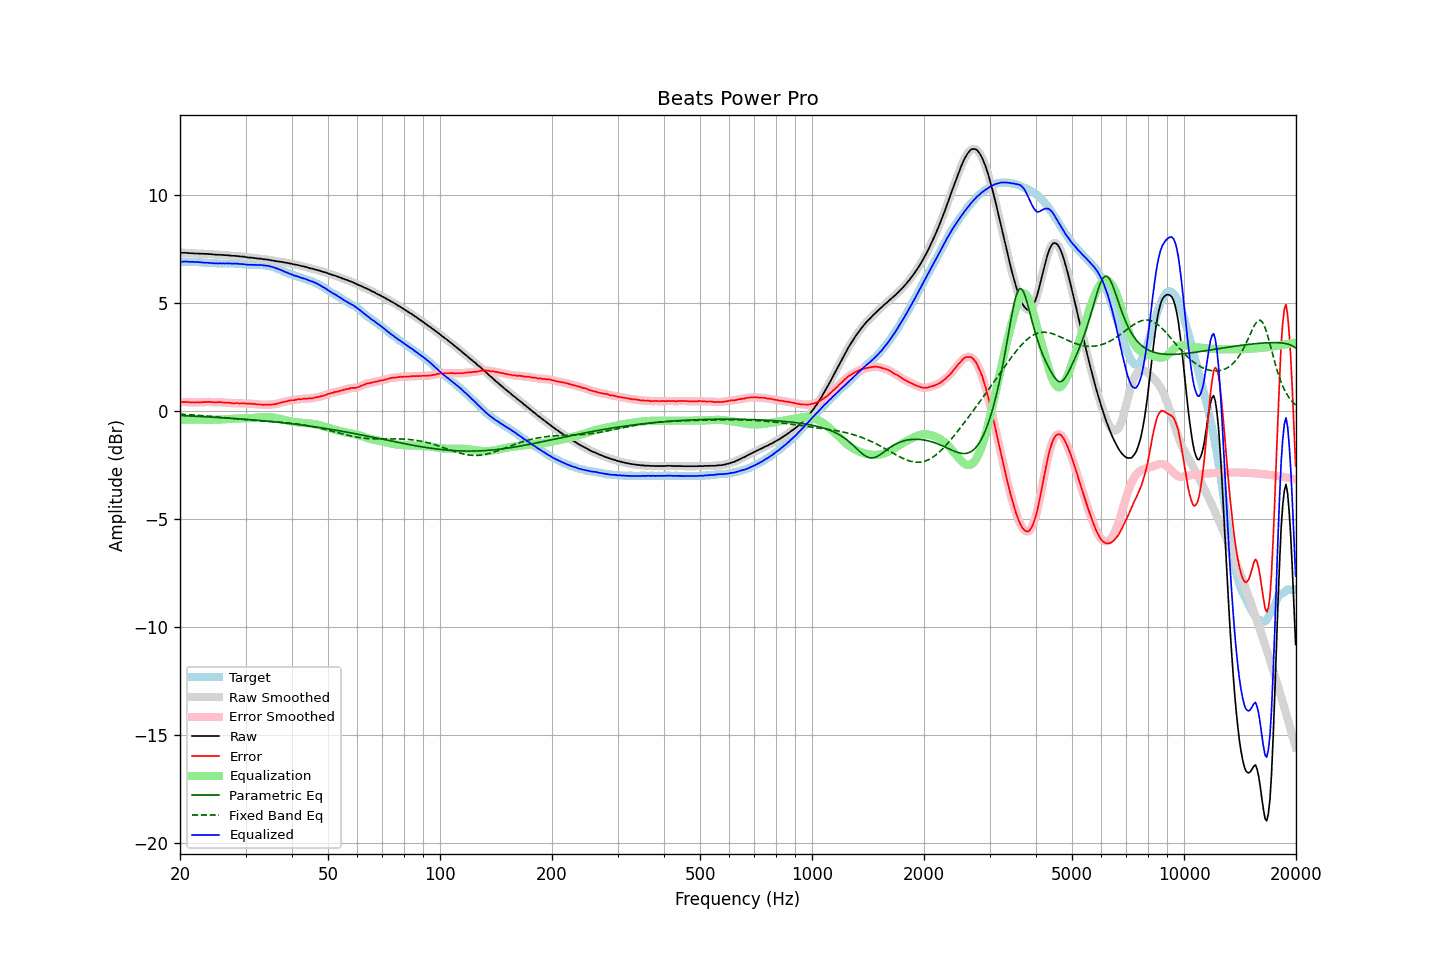

The table this chart was drawn from, first rows:
frequency, raw, error, smoothed, error_smoothed, equalization, parametric_eq, fixed_band_eq, equalized_raw, equalized_smoothed, target
20.00, 7.34, 0.42, 7.33, 0.41, -0.42, -0.21, -0.15, 6.92, 6.91, 6.92
20.20, 7.33, 0.41, 7.33, 0.41, -0.41, -0.22, -0.15, 6.91, 6.92, 6.92
20.40, 7.33, 0.41, 7.33, 0.41, -0.41, -0.22, -0.16, 6.92, 6.92, 6.92
20.61, 7.33, 0.41, 7.33, 0.41, -0.41, -0.22, -0.16, 6.92, 6.92, 6.92
20.81, 7.33, 0.42, 7.32, 0.41, -0.40, -0.23, -0.17, 6.92, 6.92, 6.91
21.02, 7.32, 0.41, 7.32, 0.41, -0.40, -0.23, -0.17, 6.91, 6.91, 6.91
21.23, 7.31, 0.40, 7.31, 0.40, -0.40, -0.23, -0.18, 6.91, 6.91, 6.91
21.44, 7.31, 0.39, 7.31, 0.39, -0.40, -0.24, -0.18, 6.91, 6.91, 6.92
21.66, 7.31, 0.40, 7.30, 0.39, -0.40, -0.24, -0.19, 6.91, 6.91, 6.91
21.87, 7.30, 0.39, 7.30, 0.39, -0.39, -0.25, -0.19, 6.90, 6.91, 6.91
22.09, 7.30, 0.40, 7.30, 0.40, -0.39, -0.25, -0.20, 6.90, 6.90, 6.90
22.31, 7.30, 0.40, 7.29, 0.40, -0.40, -0.25, -0.20, 6.90, 6.90, 6.90
22.54, 7.29, 0.40, 7.29, 0.40, -0.40, -0.26, -0.21, 6.89, 6.89, 6.89
22.76, 7.29, 0.40, 7.29, 0.40, -0.40, -0.26, -0.21, 6.88, 6.88, 6.89
22.99, 7.29, 0.41, 7.28, 0.40, -0.41, -0.26, -0.22, 6.88, 6.88, 6.88
23.22, 7.28, 0.41, 7.28, 0.41, -0.41, -0.27, -0.23, 6.87, 6.87, 6.87
23.45, 7.28, 0.41, 7.28, 0.41, -0.41, -0.27, -0.23, 6.87, 6.87, 6.87
23.69, 7.28, 0.42, 7.27, 0.42, -0.41, -0.28, -0.24, 6.87, 6.86, 6.86
23.92, 7.27, 0.42, 7.27, 0.42, -0.41, -0.28, -0.25, 6.86, 6.86, 6.85
24.16, 7.27, 0.42, 7.26, 0.41, -0.41, -0.28, -0.25, 6.86, 6.85, 6.85
24.40, 7.26, 0.41, 7.26, 0.41, -0.41, -0.29, -0.26, 6.85, 6.85, 6.85
24.65, 7.25, 0.40, 7.25, 0.40, -0.41, -0.29, -0.27, 6.84, 6.84, 6.85
24.89, 7.25, 0.40, 7.24, 0.40, -0.41, -0.30, -0.27, 6.84, 6.84, 6.85
25.14, 7.24, 0.40, 7.24, 0.40, -0.40, -0.30, -0.28, 6.83, 6.84, 6.84
25.39, 7.24, 0.41, 7.24, 0.40, -0.40, -0.31, -0.29, 6.84, 6.84, 6.83
25.65, 7.24, 0.41, 7.23, 0.40, -0.40, -0.31, -0.29, 6.84, 6.84, 6.83
25.91, 7.23, 0.40, 7.23, 0.40, -0.39, -0.32, -0.30, 6.83, 6.84, 6.83
26.16, 7.23, 0.39, 7.22, 0.39, -0.39, -0.32, -0.31, 6.84, 6.83, 6.84
26.43, 7.22, 0.38, 7.22, 0.38, -0.39, -0.32, -0.32, 6.83, 6.83, 6.84
26.69, 7.22, 0.38, 7.22, 0.38, -0.38, -0.33, -0.32, 6.84, 6.84, 6.84
26.96, 7.21, 0.38, 7.21, 0.38, -0.37, -0.33, -0.33, 6.83, 6.83, 6.83
27.23, 7.21, 0.38, 7.20, 0.37, -0.37, -0.34, -0.34, 6.84, 6.83, 6.83
27.50, 7.19, 0.36, 7.19, 0.36, -0.36, -0.34, -0.35, 6.82, 6.83, 6.83
27.77, 7.19, 0.35, 7.19, 0.35, -0.36, -0.35, -0.35, 6.83, 6.83, 6.84
28.05, 7.19, 0.36, 7.18, 0.36, -0.36, -0.35, -0.36, 6.83, 6.83, 6.83
28.33, 7.18, 0.36, 7.18, 0.36, -0.36, -0.36, -0.37, 6.82, 6.82, 6.82
28.62, 7.18, 0.37, 7.17, 0.36, -0.35, -0.36, -0.37, 6.82, 6.82, 6.81
28.90, 7.16, 0.34, 7.16, 0.35, -0.35, -0.37, -0.38, 6.81, 6.81, 6.82
29.19, 7.16, 0.35, 7.16, 0.35, -0.35, -0.38, -0.39, 6.81, 6.81, 6.81
29.48, 7.15, 0.35, 7.15, 0.35, -0.35, -0.38, -0.39, 6.80, 6.80, 6.80
29.78, 7.15, 0.36, 7.14, 0.35, -0.35, -0.39, -0.40, 6.80, 6.79, 6.79
30.08, 7.13, 0.34, 7.13, 0.34, -0.34, -0.39, -0.41, 6.78, 6.78, 6.79
30.38, 7.12, 0.34, 7.12, 0.34, -0.34, -0.40, -0.41, 6.78, 6.78, 6.78
30.68, 7.11, 0.34, 7.11, 0.34, -0.34, -0.40, -0.42, 6.77, 6.77, 6.77
30.99, 7.11, 0.34, 7.10, 0.33, -0.33, -0.41, -0.43, 6.77, 6.77, 6.77
31.30, 7.10, 0.33, 7.10, 0.33, -0.33, -0.42, -0.43, 6.77, 6.77, 6.77
31.61, 7.09, 0.32, 7.09, 0.32, -0.32, -0.42, -0.44, 6.77, 6.77, 6.77
31.93, 7.08, 0.32, 7.08, 0.31, -0.31, -0.43, -0.44, 6.76, 6.76, 6.76
32.24, 7.07, 0.30, 7.07, 0.30, -0.31, -0.43, -0.45, 6.76, 6.76, 6.77
32.57, 7.06, 0.30, 7.06, 0.30, -0.30, -0.44, -0.45, 6.76, 6.76, 6.76
32.89, 7.06, 0.30, 7.05, 0.29, -0.29, -0.45, -0.46, 6.76, 6.76, 6.76
33.22, 7.05, 0.29, 7.04, 0.29, -0.29, -0.45, -0.46, 6.76, 6.75, 6.76
33.55, 7.03, 0.28, 7.03, 0.29, -0.29, -0.46, -0.47, 6.74, 6.75, 6.75
33.89, 7.03, 0.29, 7.02, 0.29, -0.28, -0.47, -0.47, 6.74, 6.74, 6.74
34.23, 7.02, 0.30, 7.01, 0.29, -0.28, -0.47, -0.48, 6.73, 6.73, 6.72
34.57, 7.01, 0.29, 7.00, 0.29, -0.29, -0.48, -0.48, 6.72, 6.72, 6.72
34.92, 6.99, 0.29, 6.99, 0.29, -0.29, -0.49, -0.49, 6.70, 6.70, 6.70
35.27, 6.98, 0.29, 6.98, 0.29, -0.30, -0.50, -0.49, 6.68, 6.68, 6.69
35.62, 6.97, 0.31, 6.96, 0.30, -0.31, -0.50, -0.50, 6.66, 6.66, 6.66
35.97, 6.95, 0.31, 6.95, 0.31, -0.32, -0.51, -0.50, 6.63, 6.63, 6.64
... 635 more rows
